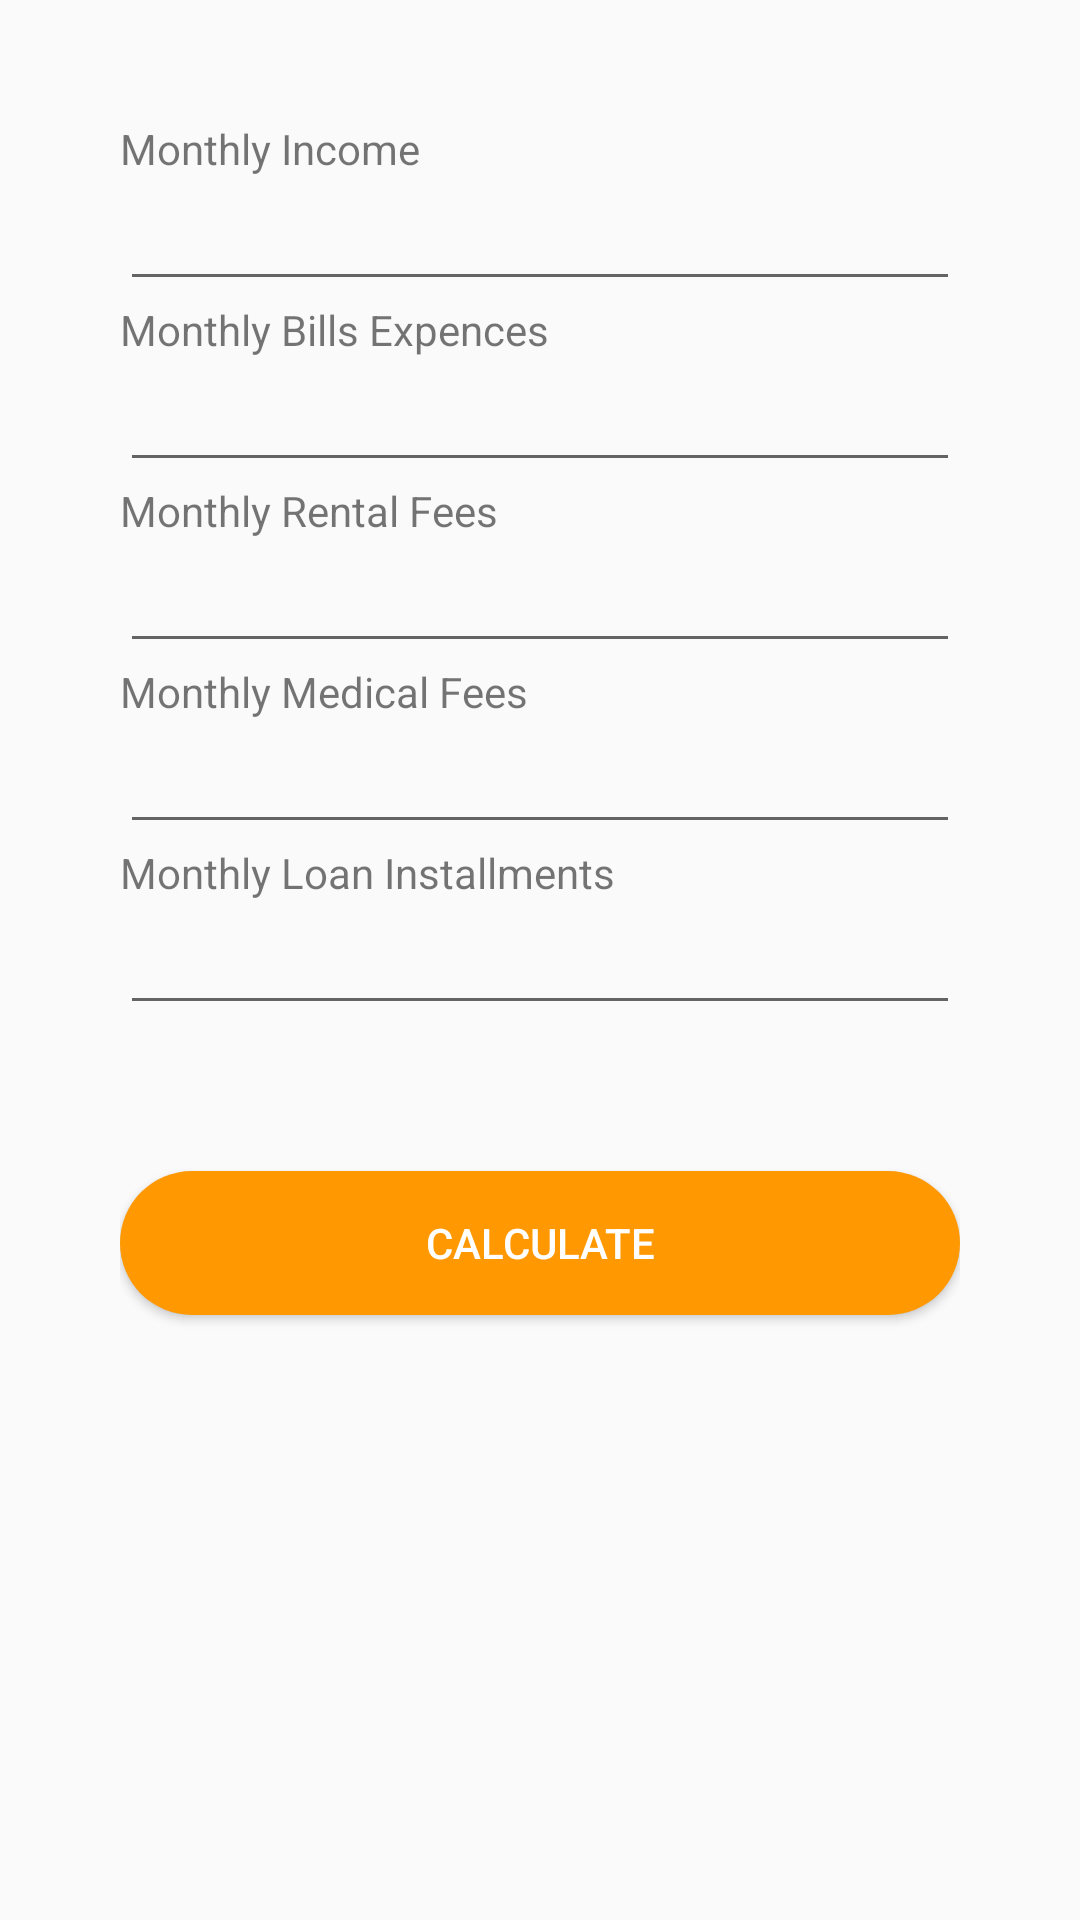

This screen was rendered from an Android layout file. Write that file and the resources it references.
<!-- AndroidManifest.xml: application theme AppTheme -->
<!-- res/layout/activity_calculator2.xml -->
<?xml version="1.0" encoding="utf-8"?>
<androidx.constraintlayout.widget.ConstraintLayout xmlns:android="http://schemas.android.com/apk/res/android"
    xmlns:app="http://schemas.android.com/apk/res-auto"
    xmlns:tools="http://schemas.android.com/tools"
    android:layout_width="match_parent"
    android:layout_height="match_parent"
    tools:context=".CalculatorActivity">


    <LinearLayout
        android:layout_width="match_parent"
        android:layout_height="match_parent"
        android:orientation="vertical"
        android:padding="40dp">

        <TextView
            android:id="@+id/textView2"
            android:layout_width="match_parent"
            android:layout_height="wrap_content"
            android:text="Monthly Income"

            />

        <EditText
            android:id="@+id/txtIncome"
            android:layout_width="match_parent"
            android:layout_height="wrap_content"
            android:inputType="numberDecimal"

            />

        <TextView
            android:id="@+id/textView"
            android:layout_width="match_parent"
            android:layout_height="wrap_content"
            android:text="Monthly Bills Expences"
            />

        <EditText
            android:id="@+id/txtBills"
            android:layout_width="match_parent"
            android:layout_height="wrap_content"

            android:inputType="numberDecimal"

            />

        <TextView
            android:id="@+id/textView3"
            android:layout_width="match_parent"
            android:layout_height="wrap_content"
            android:text="Monthly Rental Fees"
            />

        <EditText
            android:id="@+id/txtRental"
            android:layout_width="match_parent"
            android:layout_height="wrap_content"
            android:inputType="numberDecimal"

            />

        <TextView
            android:id="@+id/textView4"
            android:layout_width="match_parent"
            android:layout_height="wrap_content"
            android:text="Monthly Medical Fees"
            />

        <EditText
            android:id="@+id/txtMedical"
            android:layout_width="match_parent"
            android:layout_height="wrap_content"
            android:inputType="numberDecimal"

            />


        <TextView
            android:id="@+id/textView5"
            android:layout_width="match_parent"
            android:layout_height="wrap_content"
            android:text="Monthly Loan Installments"
            />

        <EditText
            android:id="@+id/txtLoan"
            android:layout_width="match_parent"
            android:layout_height="wrap_content"
            android:inputType="numberDecimal"

            />

        <TextView
            android:id="@+id/txtMonthlyInstallment"
            android:layout_width="match_parent"
            android:layout_height="wrap_content"
            android:text=""
            android:textSize="18sp" />

        <TextView
            android:id="@+id/txtBestPlan"
            android:layout_width="match_parent"
            android:layout_height="wrap_content"
            android:text=""
            android:textSize="18sp" />

        <Button
            android:id="@+id/btnCalculate"
            android:layout_width="match_parent"
            android:layout_height="wrap_content"
            android:onClick="calculate"
            android:text="Calculate"
            android:background="@drawable/mybutton"
            android:textColor="#fff"
            />


    </LinearLayout>

</androidx.constraintlayout.widget.ConstraintLayout>
<!-- resources referenced by this layout -->
<resources>
  <!-- drawable mybutton (drawable) -->
  <?xml version="1.0" encoding="utf-8"?>
  <selector xmlns:android="http://schemas.android.com/apk/res/android" >
  
      <item android:state_pressed="true" >
          <shape android:shape="rectangle"  >
              <corners android:radius="25dip" />
              <solid android:color="#f5a767"/>
          </shape>
      </item>
  
      <item >
          <shape android:shape="rectangle"  >
              <corners android:radius="25dip" />
  
              <solid android:color="@color/colorPrimary"/>
          </shape>
      </item>
  
  </selector>
  <style name="AppTheme" parent="Theme.AppCompat.Light.DarkActionBar">
          
          <item name="colorPrimary">@color/colorPrimary</item>
          <item name="colorPrimaryDark">@color/colorSecondary</item>
          <item name="colorAccent">@color/colorAccent</item>
      </style>
  <color name="colorPrimary">#ff9801</color>
  <color name="colorSecondary">#f00703</color>
  <color name="colorAccent">#2980b9</color>
</resources>
